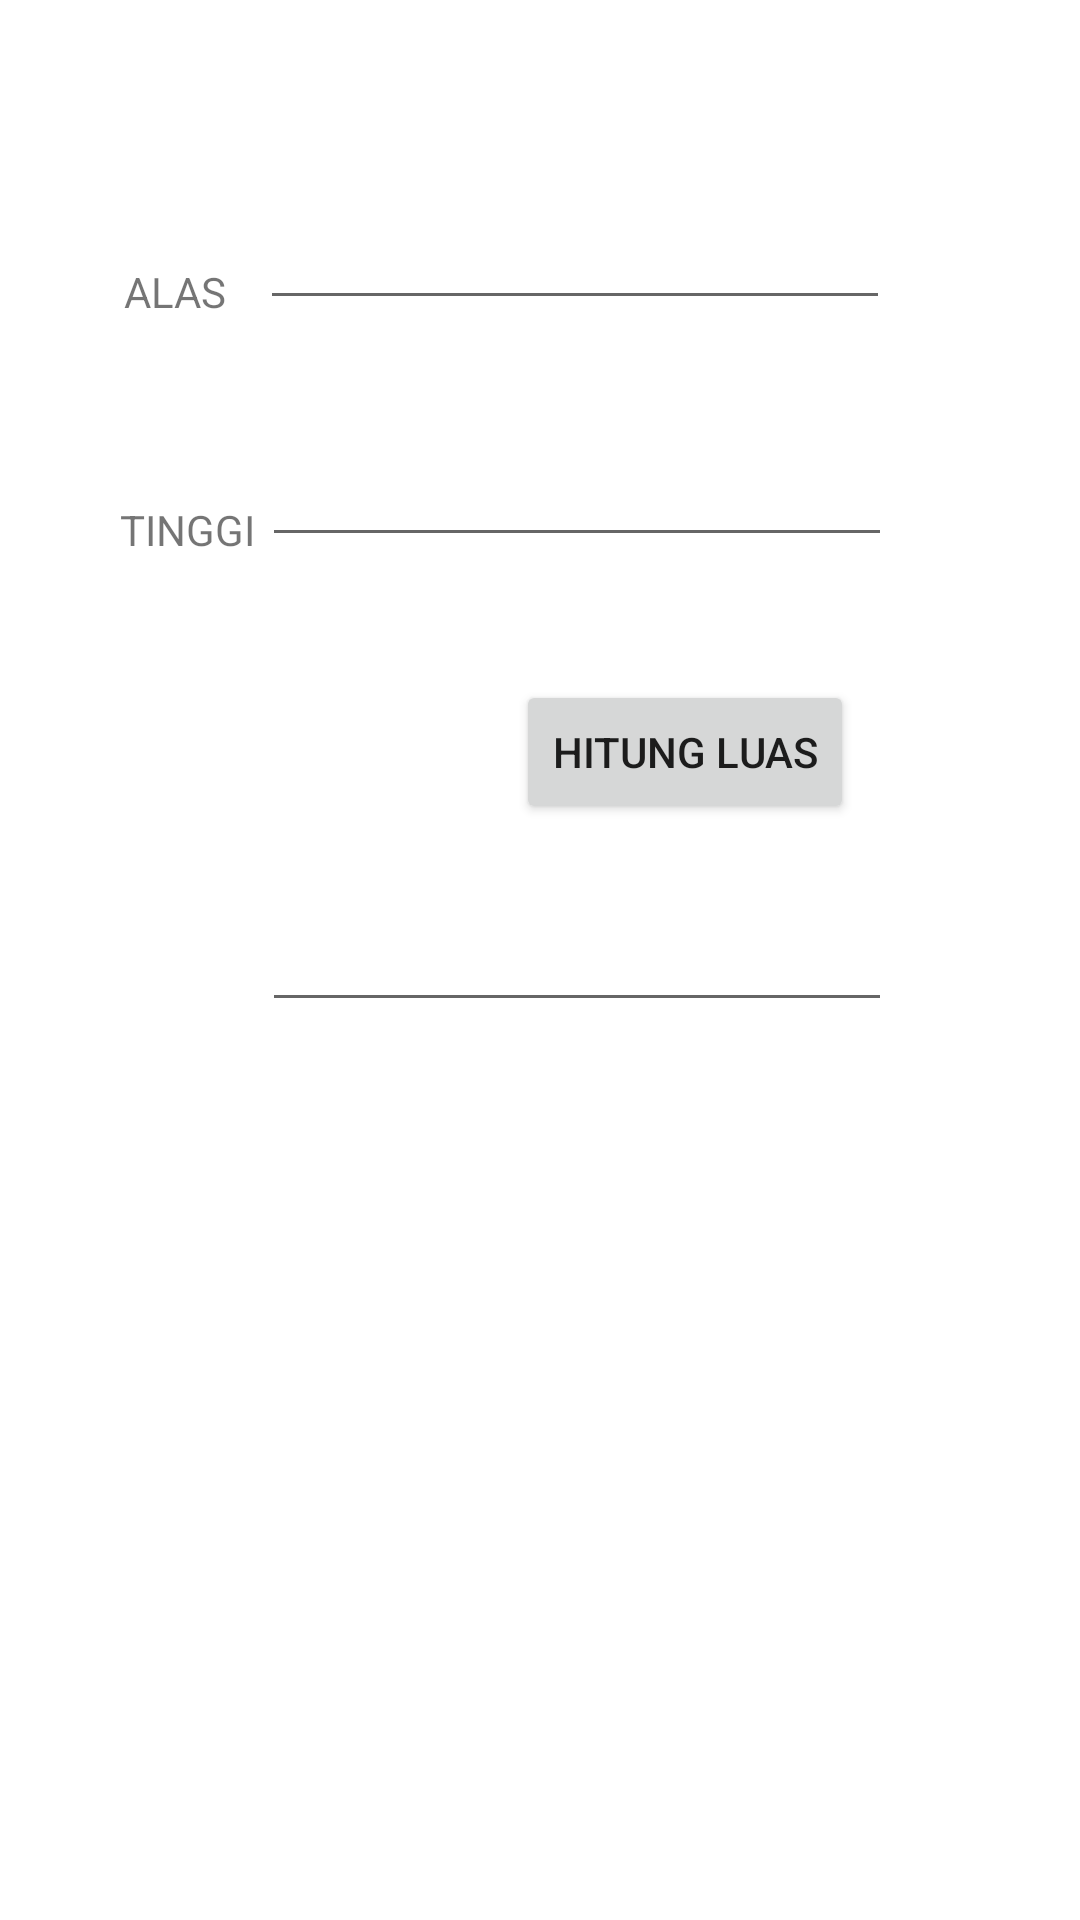

Reconstruct the res/layout file that produces this screen, plus the resources it refers to.
<!-- AndroidManifest.xml: application theme Theme.Prak11918063ElanNugiF -->
<!-- res/layout/activity_segitiga.xml -->
<?xml version="1.0" encoding="utf-8"?>
<androidx.constraintlayout.widget.ConstraintLayout xmlns:android="http://schemas.android.com/apk/res/android"
    xmlns:app="http://schemas.android.com/apk/res-auto"
    xmlns:tools="http://schemas.android.com/tools"
    android:layout_width="match_parent"
    android:layout_height="match_parent"
    tools:context=".Segitiga">

    <EditText
        android:id="@+id/input_tinggi"
        android:layout_width="wrap_content"
        android:layout_height="wrap_content"
        android:ems="10"
        android:inputType="textPersonName"
        app:layout_constraintBottom_toBottomOf="parent"
        app:layout_constraintEnd_toEndOf="parent"
        app:layout_constraintHorizontal_bias="0.582"
        app:layout_constraintStart_toStartOf="parent"
        app:layout_constraintTop_toTopOf="parent"
        app:layout_constraintVertical_bias="0.241" />

    <TextView
        android:id="@+id/textView19"
        android:layout_width="wrap_content"
        android:layout_height="wrap_content"
        android:text="TINGGI"
        app:layout_constraintBottom_toBottomOf="parent"
        app:layout_constraintEnd_toEndOf="parent"
        app:layout_constraintHorizontal_bias="0.127"
        app:layout_constraintStart_toStartOf="parent"
        app:layout_constraintTop_toTopOf="parent"
        app:layout_constraintVertical_bias="0.269" />

    <TextView
        android:id="@+id/textView18"
        android:layout_width="wrap_content"
        android:layout_height="wrap_content"
        android:text="ALAS"
        app:layout_constraintBottom_toBottomOf="parent"
        app:layout_constraintEnd_toEndOf="parent"
        app:layout_constraintHorizontal_bias="0.127"
        app:layout_constraintStart_toStartOf="parent"
        app:layout_constraintTop_toTopOf="parent"
        app:layout_constraintVertical_bias="0.141" />

    <EditText
        android:id="@+id/input_alas"
        android:layout_width="wrap_content"
        android:layout_height="wrap_content"
        android:ems="10"
        android:inputType="textPersonName"
        app:layout_constraintBottom_toBottomOf="parent"
        app:layout_constraintEnd_toEndOf="parent"
        app:layout_constraintHorizontal_bias="0.577"
        app:layout_constraintStart_toStartOf="parent"
        app:layout_constraintTop_toTopOf="parent"
        app:layout_constraintVertical_bias="0.109" />

    <Button
        android:id="@+id/btn_hasil"
        android:layout_width="wrap_content"
        android:layout_height="wrap_content"
        android:text="Hitung Luas"
        app:layout_constraintBottom_toBottomOf="parent"
        app:layout_constraintEnd_toEndOf="parent"
        app:layout_constraintHorizontal_bias="0.696"
        app:layout_constraintStart_toStartOf="parent"
        app:layout_constraintTop_toTopOf="parent"
        app:layout_constraintVertical_bias="0.383" />

    <EditText
        android:id="@+id/output_hasil"
        android:layout_width="wrap_content"
        android:layout_height="wrap_content"
        android:ems="10"
        android:inputType="textPersonName"
        app:layout_constraintBottom_toBottomOf="parent"
        app:layout_constraintEnd_toEndOf="parent"
        app:layout_constraintHorizontal_bias="0.582"
        app:layout_constraintStart_toStartOf="parent"
        app:layout_constraintTop_toTopOf="parent" />
</androidx.constraintlayout.widget.ConstraintLayout>
<!-- resources referenced by this layout -->
<resources>
  <style name="Theme.Prak11918063ElanNugiF" parent="Theme.MaterialComponents.DayNight.DarkActionBar">
          
          <item name="colorPrimary">@color/purple_500</item>
          <item name="colorPrimaryVariant">@color/purple_700</item>
          <item name="colorOnPrimary">@color/white</item>
          
          <item name="colorSecondary">@color/teal_200</item>
          <item name="colorSecondaryVariant">@color/teal_700</item>
          <item name="colorOnSecondary">@color/black</item>
          
          <item name="android:statusBarColor" tools:targetApi="l">?attr/colorPrimaryVariant</item>
          
      </style>
  <!-- not gathered from this repository: default colours our renderer supplied (Android Studio template values) -->
  <color name="purple_500">#FF6200EE</color>
  <color name="purple_700">#FF3700B3</color>
  <color name="teal_200">#FF03DAC5</color>
  <color name="teal_700">#FF018786</color>
  <color name="black">#FF000000</color>
  <color name="white">#FFFFFFFF</color>
</resources>
